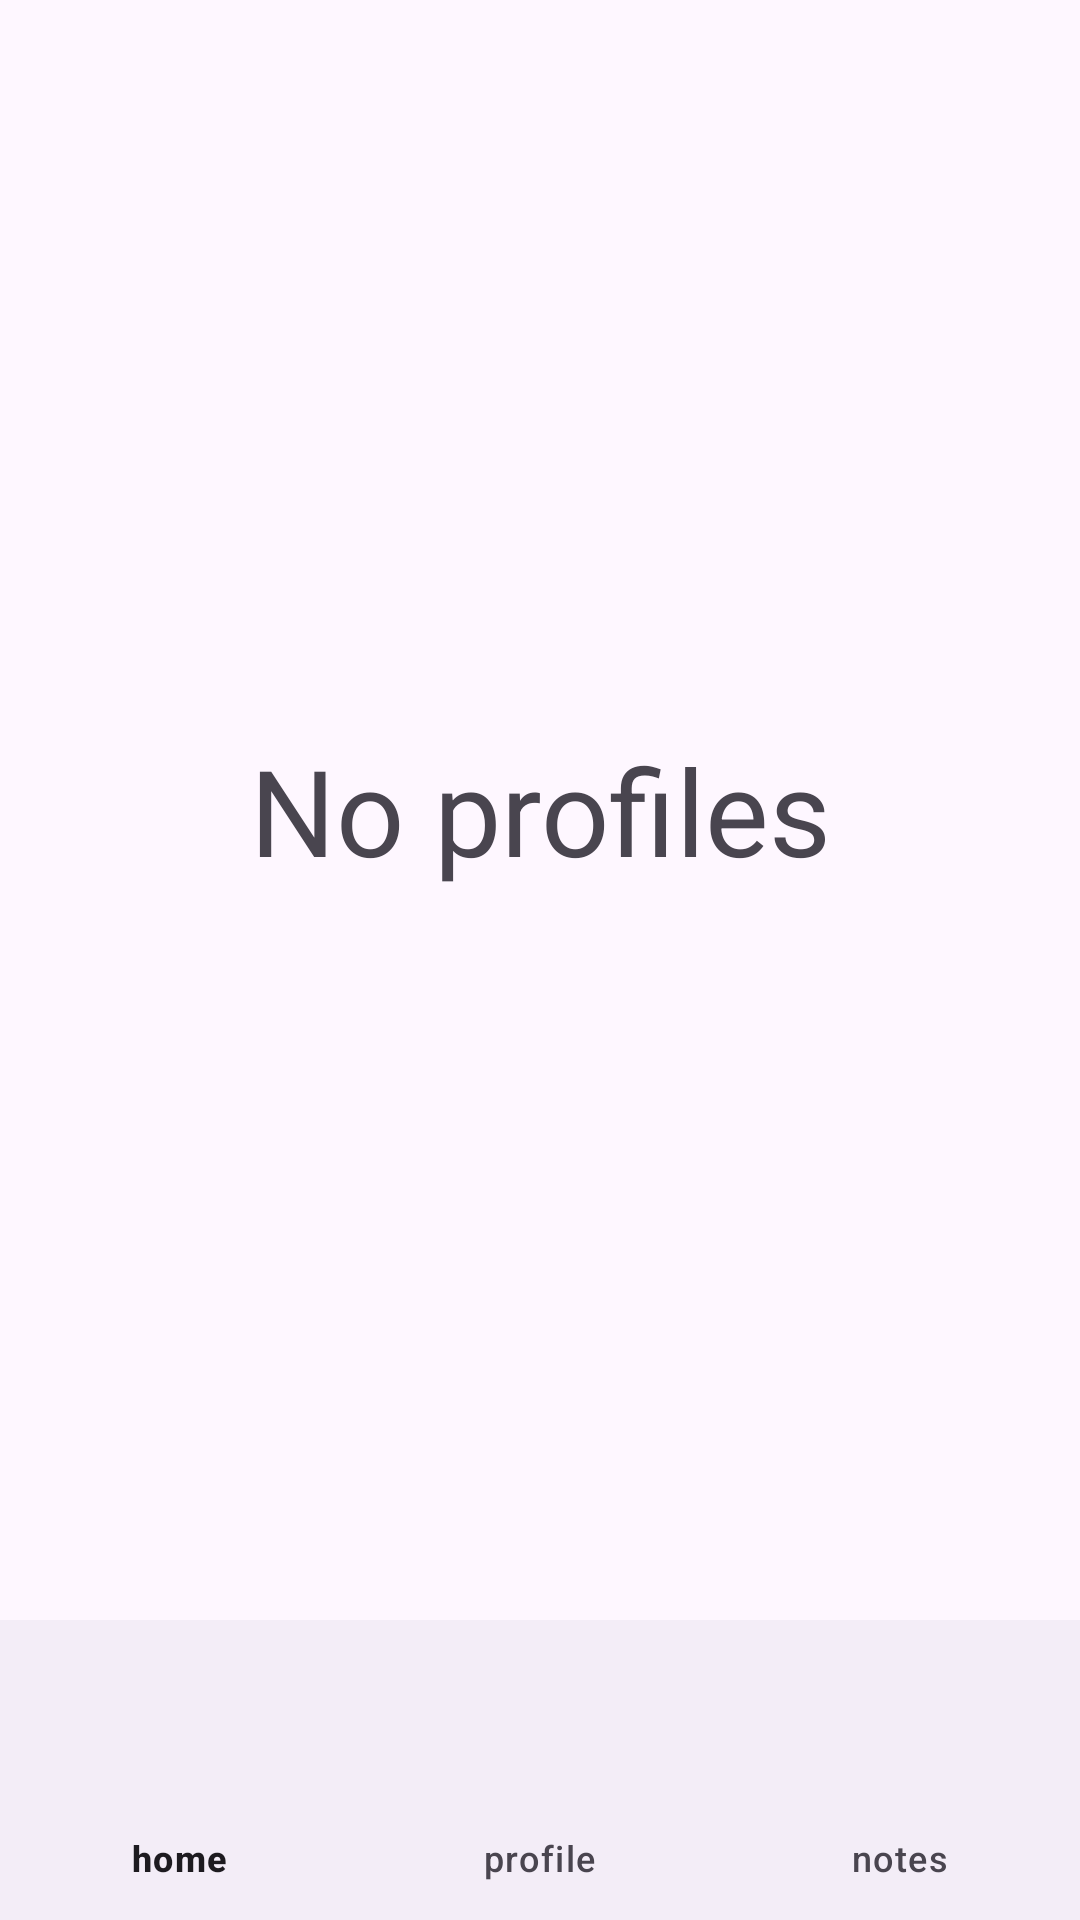

Write the Android layout XML for this screen, with the resource values it uses.
<!-- AndroidManifest.xml: application theme Theme.Kotlin_MVVM_Retrofit -->
<!-- res/layout/profiles.xml -->
<?xml version="1.0" encoding="utf-8"?>
<androidx.constraintlayout.widget.ConstraintLayout xmlns:android="http://schemas.android.com/apk/res/android"
    android:layout_width="match_parent"
    android:layout_height="match_parent"
    xmlns:app="http://schemas.android.com/apk/res-auto">


    <TextView
        android:layout_width="match_parent"
        android:layout_height="wrap_content"
        app:layout_constraintStart_toStartOf="parent"
        app:layout_constraintEnd_toEndOf="parent"
        app:layout_constraintTop_toTopOf="parent"
        app:layout_constraintBottom_toTopOf="@id/profNavBar"
        android:textSize="40dp"
        android:gravity="center"
        android:id="@+id/proftv"
        android:text="No profiles"/>


    <com.google.android.material.bottomnavigation.BottomNavigationView
        android:layout_width="match_parent"
        android:layout_height="100dp"
        app:layout_constraintStart_toStartOf="parent"
        app:menu="@menu/nav_menu"
        android:id="@+id/profNavBar"
        app:layout_constraintEnd_toEndOf="parent"

        app:layout_constraintBottom_toBottomOf="parent"/>



</androidx.constraintlayout.widget.ConstraintLayout>
<!-- resources referenced by this layout -->
<resources>
  <style name="Theme.Kotlin_MVVM_Retrofit" parent="Base.Theme.Kotlin_MVVM_Retrofit" />
  <style name="Base.Theme.Kotlin_MVVM_Retrofit" parent="Theme.Material3.DayNight.NoActionBar">
          
          
      </style>
</resources>
